Run: headless pygame with SDL's dummy video driver; simulated clock (each Clock.tick advances the game by its frame time, no real sleeping); random seed 0; keys injected as events and as key.get_pressed() state; no mouse input.
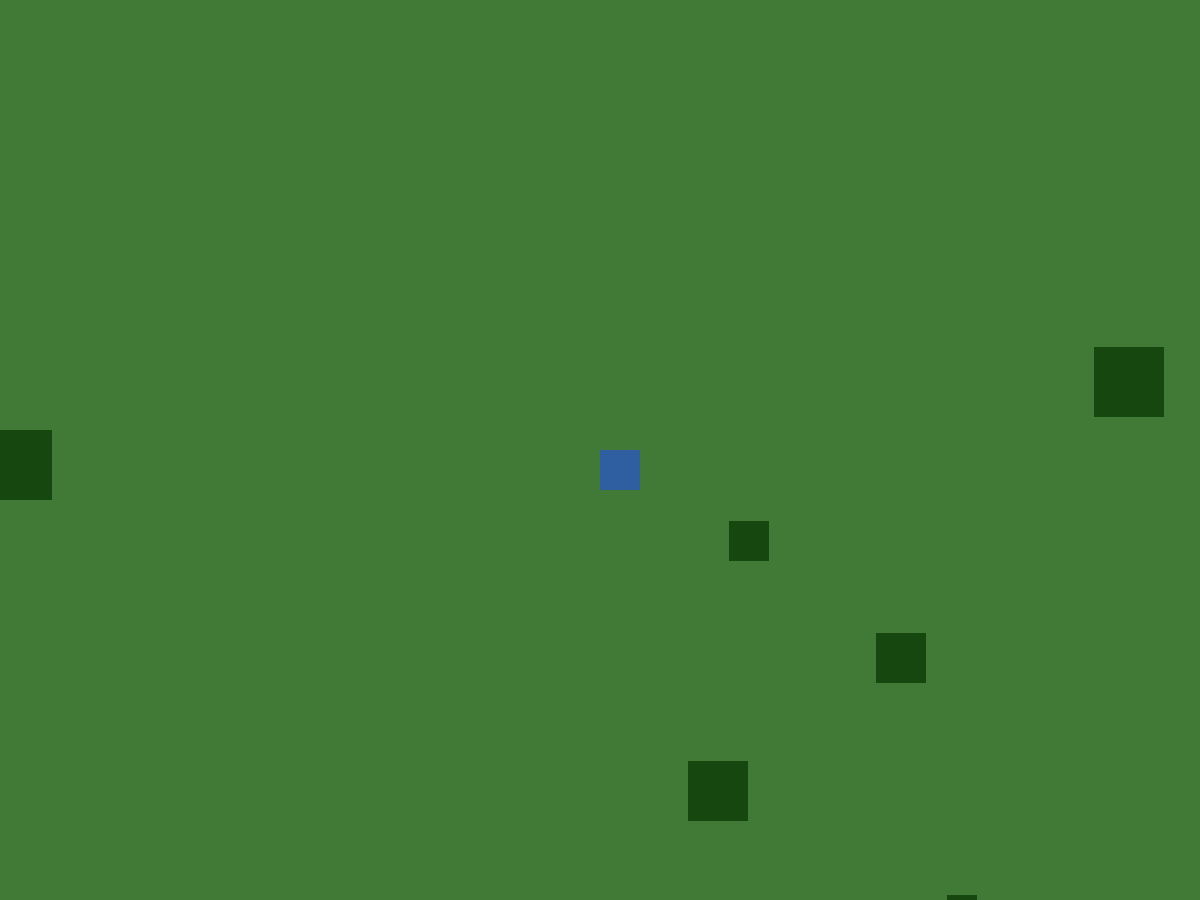
Frame 1 of 4 · flips 1–60 · no input
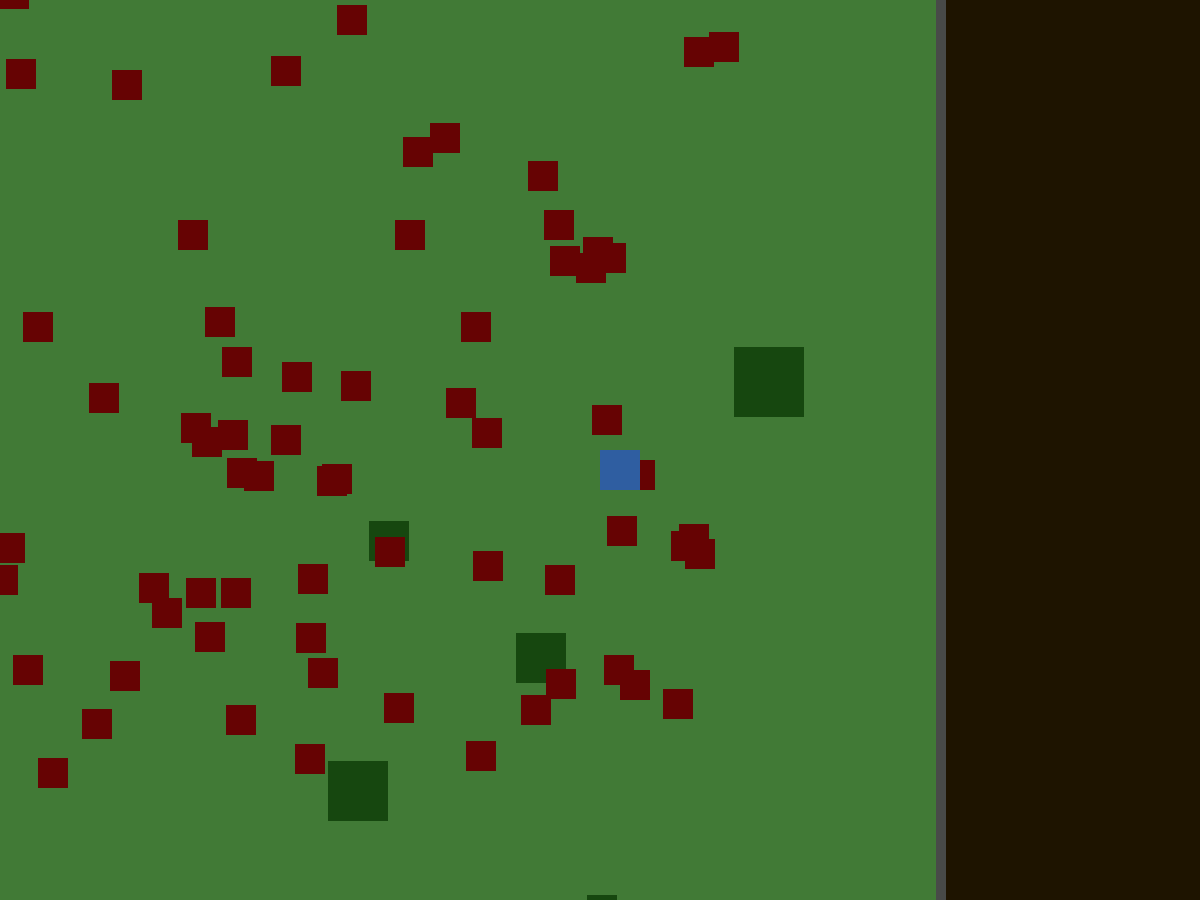
Frame 2 of 4 · flips 61–180 · tapped SPACE, RETURN · held RIGHT (→), D
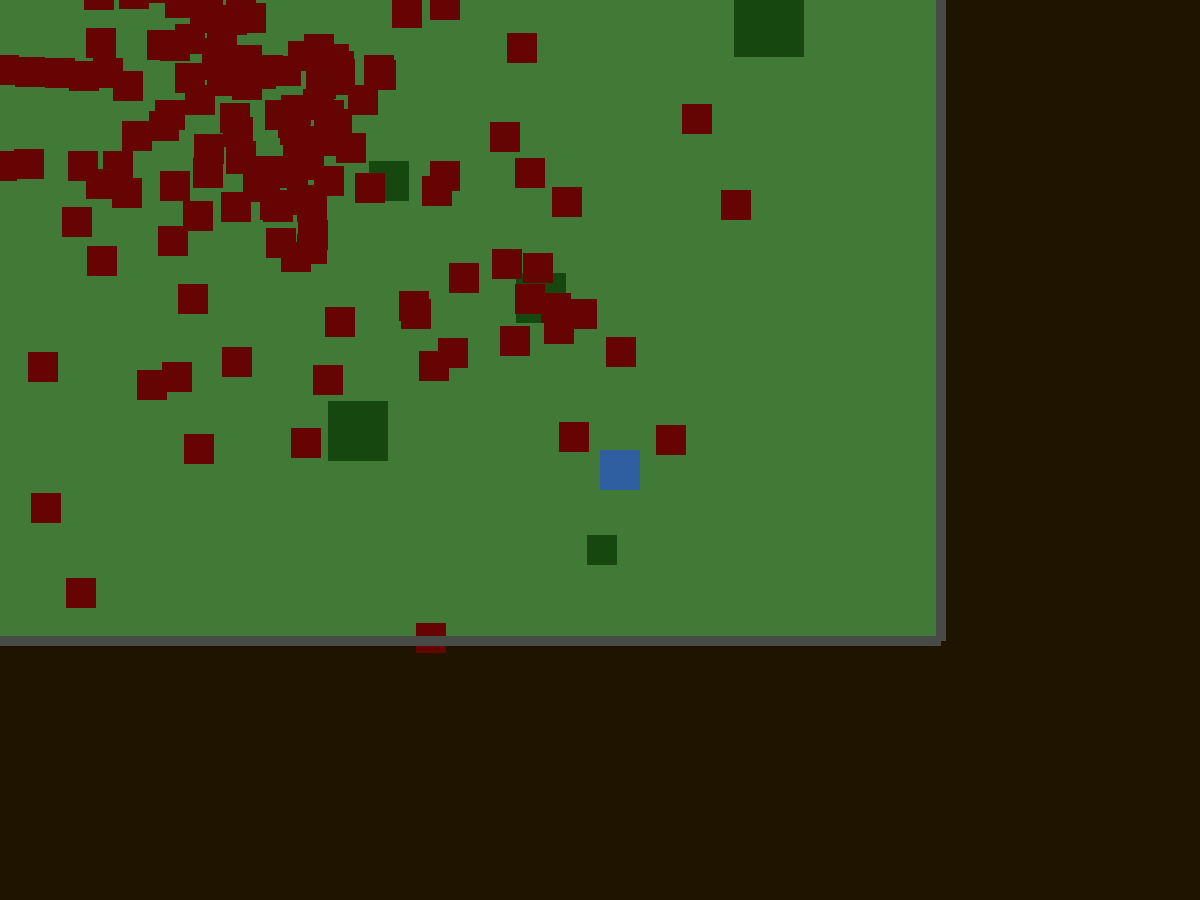
Frame 3 of 4 · flips 181–300 · held DOWN (↓), S
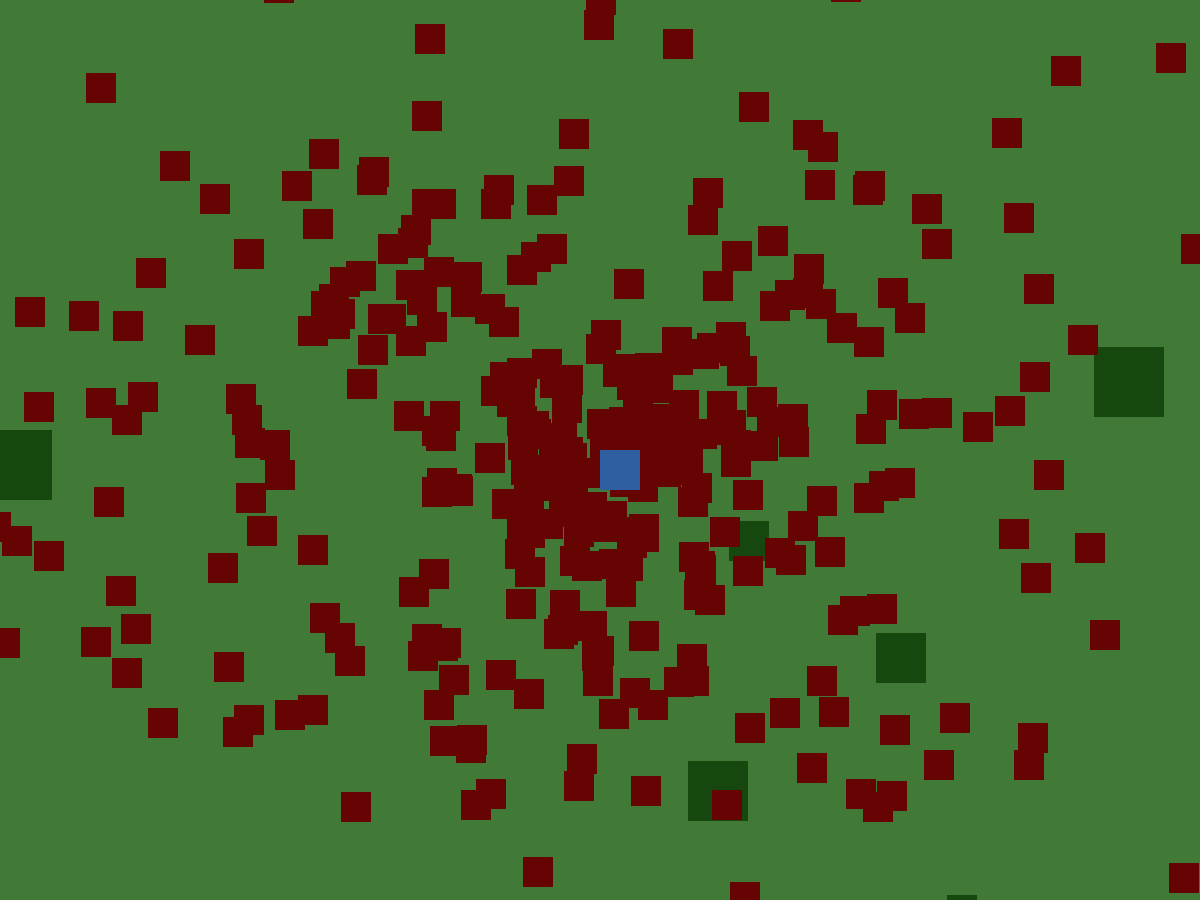
Frame 4 of 4 · flips 301–420 · held LEFT (←), A, UP (↑), W

The pygame program that drew these frames:

import pygame
import random
import math
from dataclasses import dataclass
from typing import List

pygame.init()

screen_x = 1200
screen_y = 900

display = pygame.display.set_mode([screen_x, screen_y])

@dataclass
class Color():
    r: int
    g: int
    b: int

    def get_color(self) -> (int, int, int):
        return (self.r, self.g, self.b)
    
@dataclass
class Coordinate:
    x: int
    y: int


#Colors
color_player = Color(47, 94, 161)
enemy_color = Color(102, 3, 3)
surrounding_color = (22, 71, 15)
wall_color = (72, 74, 72)
inside_color = (65, 122, 54)
health_color_red = (100, 0, 0)
health_color_green = (38, 196, 8)
projectile_color = Color(47, 94, 161)


#playerwhatewe


#Surroundings
surrounding1_x = random.randint(-100, 1240)
surrounding1_y = random.randint(-100, 940)

surrounding2_x = random.randint(-100, 1230)
surrounding2_y = random.randint(-100, 930)

surrounding3_x = random.randint(-100, 1240)
surrounding3_y = random.randint(-100, 940)

surrounding4_x = random.randint(-100, 1230)
surrounding4_y = random.randint(-100, 930)

surrounding5_x = random.randint(-100, 1240)
surrounding5_y = random.randint(-100, 940)

surrounding6_x = random.randint(-100, 1230)
surrounding6_y = random.randint(-100, 930)

#Walls
left_wall_top_x = -100
left_wall_top_y = -100
left_wall_bottom_x = -100
left_wall_bottom_y = 1000

top_wall_left_x = -100
top_wall_left_y = -100
top_wall_right_x = 1300
top_wall_right_y = -100

right_wall_top_x = 1300
right_wall_top_y = -100
right_wall_bottom_x = 1300
right_wall_bottom_y = 1000

bottom_wall_left_x = -100
bottom_wall_left_y = 1000
bottom_wall_right_x = 1300
bottom_wall_right_y = 1000


inside_x = -100
inside_y = -100


class Player:
    def __init__(self, x: int, y: int, width: int, height: int, color: Color):
        self.x = x
        self.y = y
        self.width = width
        self.height = height
        self.color = color
        self.rect = pygame.Rect(self.x, self.y, self.width, self.height)
    
    def draw(self, display):
        pygame.draw.rect(display, (self.color.r, self.color.g, self.color.b), self.rect)

player = Player(600, 450, 40, 40, color_player)


class Enemy():
    def __init__(self, x: int, y: int, width: int, height: int, color: Color, direction: float, speed: int):
        self.x = x
        self.y = y
        self.width = width
        self.height = height
        self.color = color
        self.hitbox = pygame.Rect(self.x, self.y, self.width, self.height)
        self.direction = direction
        self.speed = speed

    def draw(self, display):
        pygame.draw.rect(display, (self.color.r, self.color.g, self.color.b), (self.hitbox.x + display_scroll[0], self.hitbox.y + display_scroll[1], self.width, self.height))
        return self

    def update(self):
        diff_x = math.cos(self.direction) * self.speed
        diff_y = math.sin(self.direction) * self.speed
        self.hitbox.x -= diff_x
        self.hitbox.y -= diff_y
        return self
    
    def move(self, diff_x, diff_y):
        self.hitbox.x -= diff_x
        self.hitbox.y -= diff_y

enemies: List[Enemy] = []

RELOAD_DELAY_TYPE2 = 1000
last_enemy_spawn = pygame.time.get_ticks()


class Projectile():
    def __init__(self, start_pos: Coordinate, direction: float, speed: int, color: Color):
        self.size = (15, 15)
        self.direction = direction
        self.speed = speed
        self.color = color
        self.hitbox = pygame.rect.Rect(start_pos, self.size)
    
    def draw(self, display):
        pygame.draw.rect(display, (self.color.r, self.color.g, self.color.b), self.hitbox)
        return self
    
    def update(self):
        diff_x = math.cos(self.direction) * self.speed
        diff_y = math.sin(self.direction) * self.speed
        self.hitbox.x += diff_x
        self.hitbox.y += diff_y
        return self

    def move(self, diff_x, diff_y):
        self.hitbox.x += diff_x
        self.hitbox.y += diff_y

projectiles: List[Projectile] = []  

RELOAD_DELAY_TYPE1 = 600
last_shot = pygame.time.get_ticks()


#Time
FPS = 90

clock = pygame.time.Clock()


display_scroll = [0, 0]

game_over = False

while game_over == False:
    for event in pygame.event.get():
        if event.type == pygame.QUIT:
            game_over = True

    #General movement
    keys = pygame.key.get_pressed()
    if keys[pygame.K_d]:
        display_scroll[0] -=3

    if keys[pygame.K_a]:
        display_scroll[0] += 3

    if keys[pygame.K_s]:
        display_scroll[1] -= 3

    if keys[pygame.K_w]:
        display_scroll[1] += 3
    

    now = pygame.time.get_ticks()

    #Enemy moveent
    if RELOAD_DELAY_TYPE2 < now + last_enemy_spawn:
        enemy = Enemy(random.randint(-100, 1200), random.randint(-100, 900), 30, 30, enemy_color, 0.0, 3)
        (enemy_dx, enemy_dy) = (enemy.x, enemy.y) - pygame.Vector2(600, 450)
        enemy_angle = math.atan2(enemy_dy, enemy_dx)
        enemy.direction = enemy_angle
        #enemy = Enemy(random.randint(-100, 1200), random.randint(-100, 900), 30, 30, enemy_color, enemy_angle, 3)
        enemies.append(enemy)
        now = last_enemy_spawn

    else:
        pass



    inside_rect = pygame.Rect(inside_x + display_scroll[0], inside_y + display_scroll[1], 1400, 1100)

    #if player_rect.colliderect(enemy_rect):
    #    player_health_width -= 0.35
    #if player_health_width < 35:
     #   health_color_green = (182, 191, 0)
    #if player_health_width < 20:
        #health_color_green = (204, 22, 2)



    #prijectile movement


    #Draws
    display.fill((30, 20, 0))
    pygame.draw.rect(display, inside_color, inside_rect)
    pygame.draw.rect(display, surrounding_color, (surrounding1_x + display_scroll[0], surrounding1_y + display_scroll[1], 60, 60))
    pygame.draw.rect(display, surrounding_color, (surrounding2_x + display_scroll[0], surrounding2_y + display_scroll[1], 70, 70))
    pygame.draw.rect(display, surrounding_color, (surrounding3_x + display_scroll[0], surrounding3_y + display_scroll[1], 30, 30))
    pygame.draw.rect(display, surrounding_color, (surrounding4_x + display_scroll[0], surrounding4_y + display_scroll[1], 40, 40))   
    pygame.draw.rect(display, surrounding_color, (surrounding5_x + display_scroll[0], surrounding5_y + display_scroll[1], 50, 50))
    pygame.draw.rect(display, surrounding_color, (surrounding6_x + display_scroll[0], surrounding6_y + display_scroll[1], 70, 70))
    for enemy in enemies:
        enemy.update().draw(display)
    player.draw(display)
    pygame.draw.line(display, wall_color, (left_wall_top_x + display_scroll[0], left_wall_top_y + display_scroll[1]), (left_wall_bottom_x + display_scroll[0], left_wall_bottom_y + display_scroll[1]), 10)
    pygame.draw.line(display, wall_color, (top_wall_left_x + display_scroll[0], top_wall_left_y + display_scroll[1]), (top_wall_right_x + display_scroll[0], top_wall_right_y + display_scroll[1]), 10)
    pygame.draw.line(display, wall_color, (right_wall_top_x + display_scroll[0], right_wall_top_y + display_scroll[1]), (right_wall_bottom_x + display_scroll[0], right_wall_bottom_y + display_scroll[1]), 10)
    pygame.draw.line(display, wall_color, (bottom_wall_left_x + display_scroll[0], bottom_wall_left_y + display_scroll[1]), (bottom_wall_right_x + display_scroll[0], bottom_wall_right_y + display_scroll[1]), 10)
   # pygame.draw.rect(display, health_color_red, player_health_rect_red)
   # pygame.draw.rect(display, health_color_green, player_health_rect)
    [p.update().draw(display) for p in projectiles]


    pygame.display.update()

    clock.tick(FPS)

pygame.quit()
